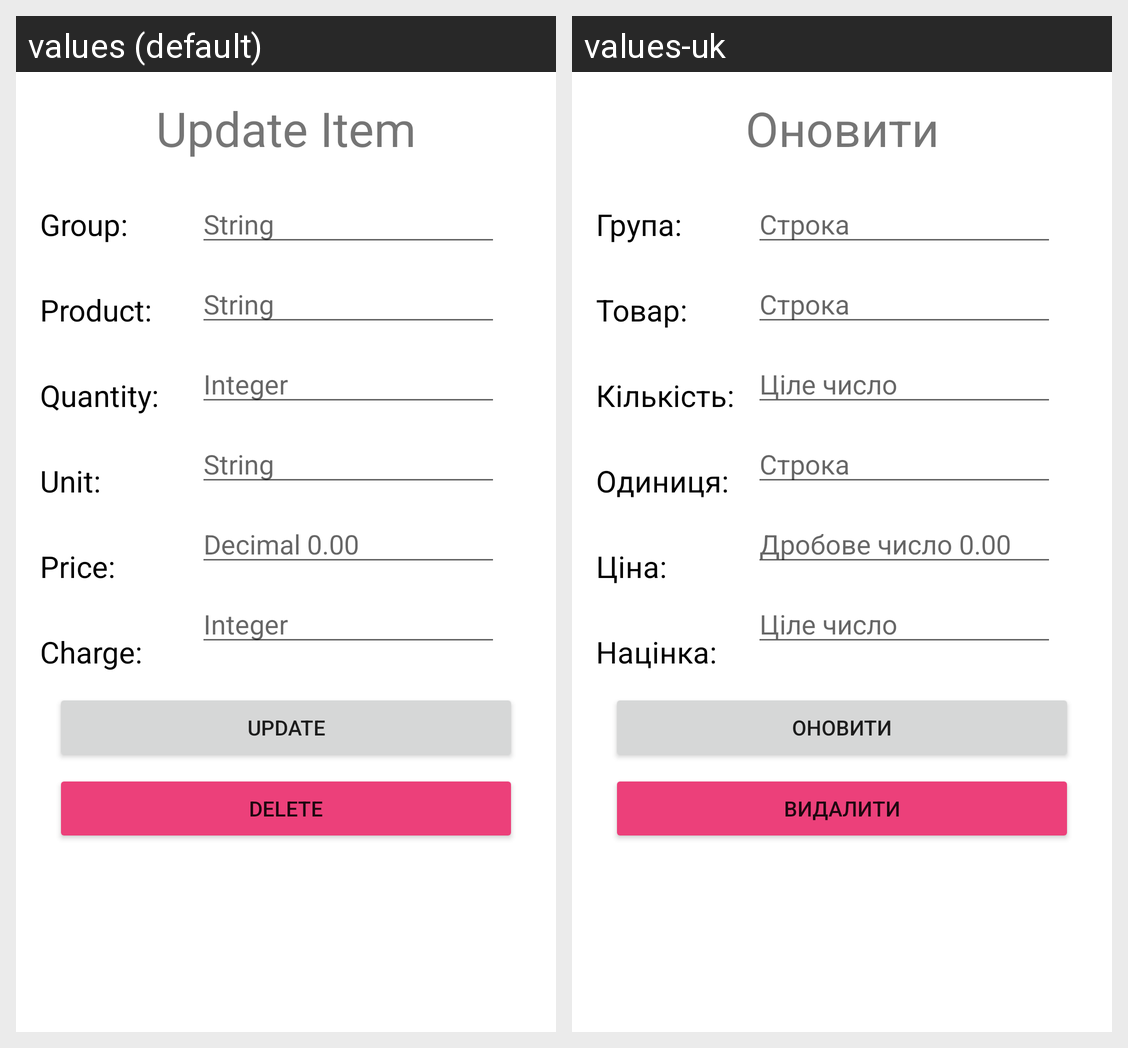

The same Android screen rendered under two of its app's locales, left to right. List the strings drawn on it with the default value and each locale's translation.
Android screen res/layout/activity_update_item.xml rendered under 2 locales, left to right: values (default), values-uk. Device: Nexus 5 (rendered at 1080×1920; each locale shown at half size, 540×960, under a caption strip naming it); theme Theme.Exmp1.
Strings drawn on this screen, with the default value and each locale's value (text and hints the layout hard-codes, and strings that could not be matched under every locale, appear in the picture but are not listed):

group
  values: Group:
  values-uk: Група:

product
  values: Product:
  values-uk: Товар:

quantity
  values: Quantity:
  values-uk: Кількість:

unit
  values: Unit:
  values-uk: Одиниця:

price
  values: Price:
  values-uk: Ціна:

charge
  values: Charge:
  values-uk: Націнка:

update_item
  values: Update Item
  values-uk: Оновити

string
  values: String
  values-uk: Строка

integer
  values: Integer
  values-uk: Ціле число

decimal_0_00
  values: Decimal 0.00
  values-uk: Дробове число 0.00

delete
  values: Delete
  values-uk: Видалити

update
  values: Update
  values-uk: Оновити
